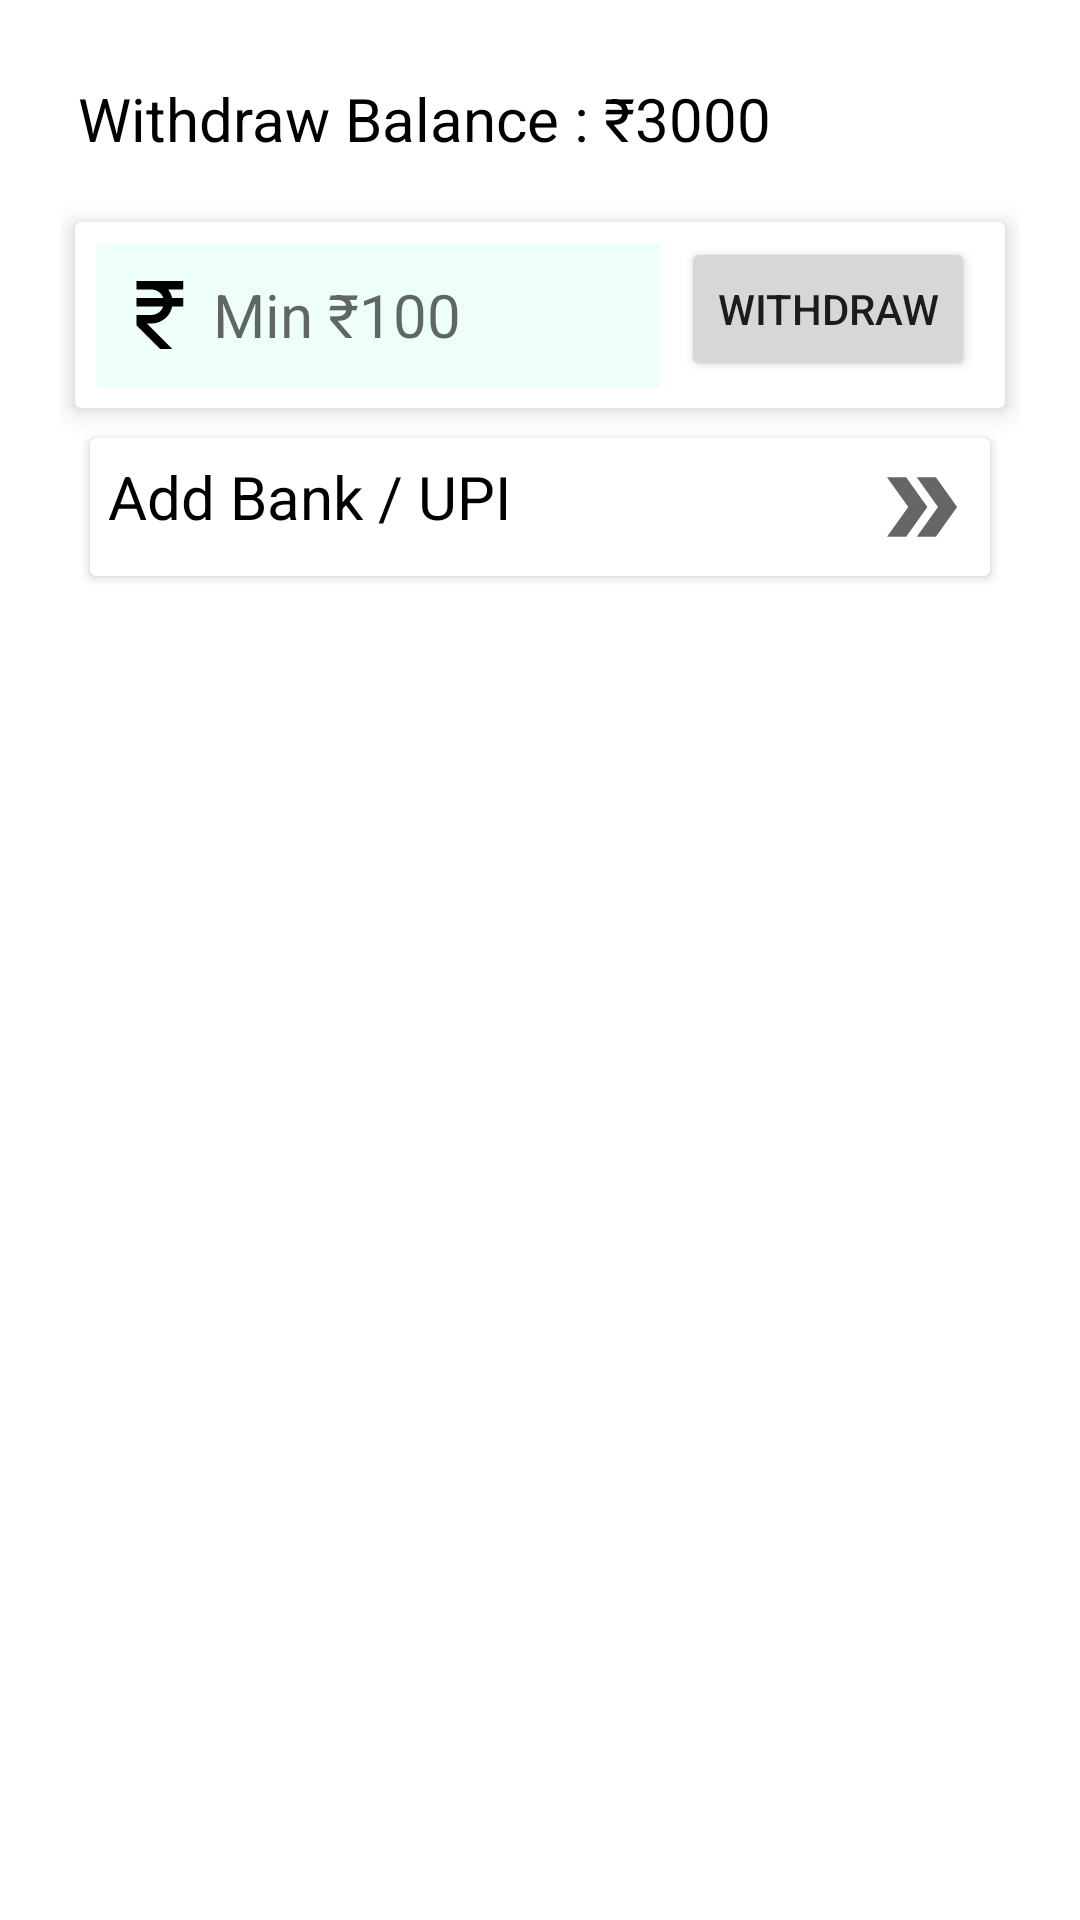

Produce the Android XML layout that renders to this screen, including the resource entries it uses.
<!-- AndroidManifest.xml: application theme Theme.TodayClub99 -->
<!-- res/layout/fragment_withdrawal.xml -->
<?xml version="1.0" encoding="utf-8"?>
<androidx.constraintlayout.widget.ConstraintLayout xmlns:android="http://schemas.android.com/apk/res/android"
    xmlns:app="http://schemas.android.com/apk/res-auto"
    xmlns:tools="http://schemas.android.com/tools"
    android:layout_width="match_parent"
    android:layout_height="match_parent"
    tools:context=".fragment.menusFragment.WithdrawalFragment">

    <RelativeLayout
        android:id="@+id/layoutContainer"
        android:layout_width="match_parent"
        android:layout_height="match_parent"
        android:padding="20dp"
        app:layout_constraintBottom_toBottomOf="parent"
        app:layout_constraintEnd_toEndOf="parent"
        app:layout_constraintStart_toStartOf="parent"
        app:layout_constraintTop_toTopOf="parent">

        <TextView
            android:id="@+id/txtWB"
            style="@style/txt_20sp"
            android:layout_width="wrap_content"
            android:layout_height="wrap_content"
            android:text="@string/withdraw_balance_x20b9_3000" />

        <androidx.cardview.widget.CardView
            android:id="@+id/card0"
            android:layout_width="match_parent"
            android:layout_height="wrap_content"
            android:layout_below="@id/txtWB"
            android:visibility="gone"
            android:layout_marginTop="15dp"
            android:layout_marginStart="5dp"
            android:layout_marginEnd="5dp"
            app:cardElevation="5dp">

            <RelativeLayout
                android:layout_width="match_parent"
                android:padding="5dp"
                android:layout_height="wrap_content">

                <TextView
                    android:id="@+id/txtBankName"
                    android:layout_width="match_parent"
                    android:layout_height="wrap_content"
                    android:layout_marginStart="20dp"
                    android:text="SBI bank" />

                <TextView
                    android:id="@+id/txtAcNo"
                    android:layout_width="match_parent"
                    android:layout_height="wrap_content"
                    android:layout_below="@id/txtBankName"
                    android:layout_marginStart="20dp"
                    android:text="A/C *****************1020" />
            </RelativeLayout>
        </androidx.cardview.widget.CardView>

        <androidx.cardview.widget.CardView
            android:id="@+id/card1"
            android:layout_width="match_parent"
            android:layout_height="wrap_content"
            android:layout_below="@id/card0"
            android:layout_marginTop="15dp"
            android:visibility="gone"
            android:layout_marginStart="5dp"
            android:layout_marginEnd="5dp"
            app:cardElevation="5dp">

            <RelativeLayout
                android:layout_width="match_parent"
                android:padding="5dp"
                android:layout_height="wrap_content">

                <TextView
                    android:id="@+id/txtUserName"
                    android:layout_width="match_parent"
                    android:layout_height="wrap_content"
                    android:layout_marginStart="20dp"
                    android:text="User Name" />

                <TextView
                    android:id="@+id/txtUpi"
                    android:layout_width="match_parent"
                    android:layout_height="wrap_content"
                    android:layout_below="@id/txtUserName"
                    android:layout_marginStart="20dp"
                    android:text="UPI ankit001@airtel" />
            </RelativeLayout>
        </androidx.cardview.widget.CardView>

        <androidx.cardview.widget.CardView
            android:layout_width="match_parent"
            android:layout_margin="10dp"
            android:layout_below="@id/card01"
            android:layout_height="wrap_content">

            <TextView
                android:id="@+id/txtAddBank"
                style="@style/txt_20sp"
                android:layout_width="match_parent"
                android:layout_height="wrap_content"
                android:text="@string/add_bank_upi"
                android:textAllCaps="false"
                app:drawableEndCompat="@drawable/ic_baseline_double_arrow_24" />
        </androidx.cardview.widget.CardView>

        <androidx.cardview.widget.CardView
            android:id="@+id/card01"
            android:layout_width="match_parent"
            android:layout_height="wrap_content"
            android:layout_below="@id/card1"
            android:layout_marginStart="5dp"
            android:layout_marginEnd="5dp"
            android:layout_marginTop="15dp"
            app:cardElevation="5dp">

            <RelativeLayout
                android:layout_width="match_parent"
                android:padding="5dp"
                android:layout_height="wrap_content">

                <EditText
                    android:id="@+id/editTextNumber"
                    android:layout_width="match_parent"
                    android:layout_height="wrap_content"
                    android:layout_marginStart="2dp"
                    android:layout_marginTop="2dp"
                    android:layout_marginEnd="2dp"
                    android:layout_marginBottom="2dp"
                    android:layout_toStartOf="@+id/btnWithdraw"
                    android:background="#EEFFF8"
                    android:drawableStart="@drawable/ic_rupee"
                    android:ems="10"
                    android:hint="@string/min_x20b9_100"
                    android:inputType="number"
                    android:minHeight="48dp"
                    android:padding="5dp"
                    android:textColor="@color/black"
                    android:textSize="20sp" />

                <Button
                    android:id="@+id/btnWithdraw"
                    android:layout_width="wrap_content"
                    android:layout_height="wrap_content"
                    android:layout_alignParentEnd="true"
                    android:layout_marginStart="5dp"
                    android:layout_marginEnd="5dp"
                    android:text="Withdraw" />
            </RelativeLayout>
        </androidx.cardview.widget.CardView>


    </RelativeLayout>
</androidx.constraintlayout.widget.ConstraintLayout>
<!-- resources referenced by this layout -->
<resources>
  <color name="black">#FF000000</color>
  <!-- drawable ic_baseline_double_arrow_24 (drawable) -->
  <vector xmlns:android="http://schemas.android.com/apk/res/android"
      android:width="34dp"
      android:height="34dp"
      android:viewportWidth="24"
      android:viewportHeight="24"
      android:tint="?attr/colorControlNormal">
    <path
        android:fillColor="@android:color/white"
        android:pathData="M15.5,5l-4.5,0l5,7l-5,7l4.5,0l5,-7z"/>
    <path
        android:fillColor="@android:color/white"
        android:pathData="M8.5,5l-4.5,0l5,7l-5,7l4.5,0l5,-7z"/>
  </vector>
  <!-- drawable ic_rupee (drawable) -->
  <vector xmlns:android="http://schemas.android.com/apk/res/android"
      android:width="34dp"
      android:height="34dp"
      android:viewportWidth="24"
      android:viewportHeight="24">
    <path
        android:fillColor="#FF000000"
        android:pathData="M17,6V4H6v2h3.5c1.302,0 2.401,0.838 2.815,2H6v2h6.315A2.994,2.994 0,0 1,9.5 12H6v2.414L11.586,20h2.828l-6,-6H9.5a5.007,5.007 0,0 0,4.898 -4H17V8h-2.602a4.933,4.933 0,0 0,-0.924 -2H17z"/>
  </vector>
  <string name="add_bank_upi">Add Bank / UPI</string>
  <string name="min_x20b9_100">Min ₹100</string>
  <string name="withdraw_balance_x20b9_3000">Withdraw Balance : ₹3000</string>
  <style name="txt_20sp">
          <item name="android:textSize">20sp</item>
          <item name="android:padding">5dp</item>
          <item name="android:textColor">@color/black</item>
          <item name="android:layout_margin">1dp</item>
      </style>
  <style name="Theme.TodayClub99" parent="Theme.MaterialComponents.DayNight.DarkActionBar">
          
          <item name="colorPrimary">@color/teal_700</item>
          <item name="colorPrimaryVariant">@color/teal_700</item>
          <item name="colorOnPrimary">@color/white</item>
          
          <item name="colorSecondary">@color/black</item>
          <item name="colorSecondaryVariant">@color/purple_700</item>
          <item name="colorOnSecondary">@color/black</item>
          
          <item name="android:statusBarColor" tools:targetApi="l">?attr/colorPrimaryVariant</item>
  
          
      </style>
  <color name="teal_700">#FF018786</color>
  <color name="white">#FFFFFFFF</color>
  <color name="purple_700">#FF3700B3</color>
</resources>
